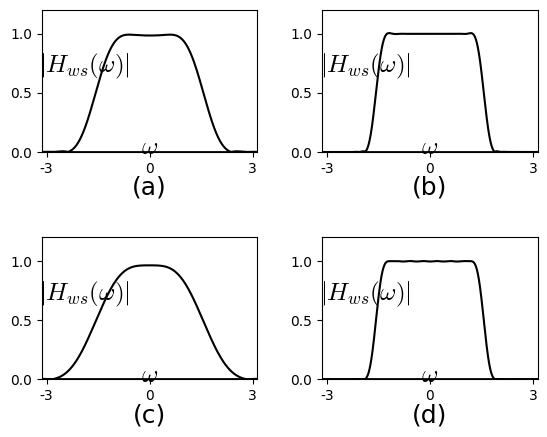

Here is the Python script that generated this plot: (Note: this script raises an exception after producing the figure.)
%matplotlib inline
#%matplotlib osx

import matplotlib.pyplot as plt
import matplotlib.lines as ln
import numpy as np

plt.rcParams['font.family'] = 'Times New Roman'
plt.rcParams['mathtext.fontset'] = 'cm'

fig = plt.figure(dpi=300)
#fig = plt.figure()
fig.patch.set_alpha(0.)

#(a) Hanning window
M = w_size = 13
ax =fig.add_subplot(221)

omg = np.arange(-np.pi, np.pi, 0.001)
Wrec = (np.sin((M/2)*omg)/np.sin((1/2)*omg))*np.exp(omg*(-(M-1)/2)*1j)
Wrec_l = (np.sin((M/2)*(omg-2*np.pi/M))/np.sin((1/2)*(omg-2*np.pi/M)))*np.exp((omg-2*np.pi/M)*(-(M-1)/2)*1j)
Wrec_r = (np.sin((M/2)*(omg+2*np.pi/M))/np.sin((1/2)*(omg+2*np.pi/M)))*np.exp((omg+2*np.pi/M)*(-(M-1)/2)*1j)
W = 0.5*Wrec - 0.25*Wrec_l - 0.25*Wrec_r

H_s = np.exp(-1j*((w_size-1)/2)*omg)
l=omg.size
for i in range(l):
    if ((omg[i] < -np.pi/2) or (omg[i] >= np.pi/2)): H_s[i] = 0
H_s = H_s/len(H_s)	# normalize H_s in order to convolute

H_sw = np.convolve(W,H_s)

plt.xlim([-np.pi, np.pi])
plt.ylim([0, 1.2])
plt.axhline(0, color='k', linewidth=2)
ax.xaxis.set_label_coords(1.04, 0.12)
ax.yaxis.set_label_coords(0.2, 1.02)
plt.xlabel('$\omega$', fontsize=18)
plt.ylabel('$|H_{ws}(\omega)|$', fontsize=18, rotation=0)
plt.xticks([-3,0, 3])
plt.yticks([0, 0.5, 1.0])
omg2 = np.arange(-2*np.pi, 2*np.pi, 0.001)

plt.plot(omg2, abs(H_sw), color='k')

plt.text(0, -0.3, '(a)', ha = 'center', va = 'center', fontsize=18)

###
# (b) Hanning window
M = w_size = 33
ax =fig.add_subplot(222)

omg = np.arange(-np.pi, np.pi, 0.001)
Wrec = (np.sin((M/2)*omg)/np.sin((1/2)*omg))*np.exp(omg*(-(M-1)/2)*1j)
Wrec_l = (np.sin((M/2)*(omg-2*np.pi/M))/np.sin((1/2)*(omg-2*np.pi/M)))*np.exp((omg-2*np.pi/M)*(-(M-1)/2)*1j)
Wrec_r = (np.sin((M/2)*(omg+2*np.pi/M))/np.sin((1/2)*(omg+2*np.pi/M)))*np.exp((omg+2*np.pi/M)*(-(M-1)/2)*1j)
W = 0.5*Wrec - 0.25*Wrec_l - 0.25*Wrec_r
H_s = np.exp(-1j*((w_size-1)/2)*omg)
l=omg.size
for i in range(l):
    if ((omg[i] < -np.pi/2) or (omg[i] >= np.pi/2)): H_s[i] = 0
H_s = H_s/len(H_s)	# normalize H_s in order to convolute

H_sw = np.convolve(W,H_s)

plt.xlim([-np.pi, np.pi])
plt.ylim([0, 1.2])
plt.axhline(0, color='k', linewidth=2)
ax.xaxis.set_label_coords(1.04, 0.12)
ax.yaxis.set_label_coords(0.2, 1.02)
plt.xlabel('$\omega$', fontsize=18)
plt.ylabel('$|H_{ws}(\omega)|$', fontsize=18, rotation=0)
plt.xticks([-3,0, 3])
plt.yticks([0, 0.5, 1.0])
omg2 = np.arange(-2*np.pi, 2*np.pi, 0.001)

plt.plot(omg2, abs(H_sw), color='k')

plt.text(0, -0.3, '(b)', ha = 'center', va = 'center', fontsize=18)

#(c) Hamming window
M = w_size = 8
ax =fig.add_subplot(223)

omg = np.arange(-np.pi, np.pi, 0.001)
Wrec = (np.sin((M/2)*omg)/np.sin((1/2)*omg))*np.exp(omg*(-(M-1)/2)*1j)
Wrec_l = (np.sin((M/2)*(omg+2*np.pi/M))/np.sin((1/2)*(omg+2*np.pi/M)))*np.exp((omg+2*np.pi/M)*(-(M-1)/2)*1j)
Wrec_r = (np.sin((M/2)*(omg-2*np.pi/M))/np.sin((1/2)*(omg-2*np.pi/M)))*np.exp((omg-2*np.pi/M)*(-(M-1)/2)*1j)
W = 0.54*Wrec - 0.23*Wrec_l - 0.23*Wrec_r

H_s = np.exp(-1j*((w_size-1)/2)*omg)
l=omg.size
for i in range(l):
    if ((omg[i] < -np.pi/2) or (omg[i] >= np.pi/2)): H_s[i] = 0
H_s = H_s/len(H_s)	# normalize H_s in order to convolute

H_sw = np.convolve(W,H_s)

plt.xlim([-np.pi, np.pi])
plt.ylim([0, 1.2])
plt.axhline(0, color='k', linewidth=2)
ax.xaxis.set_label_coords(1.04, 0.12)
ax.yaxis.set_label_coords(0.2, 1.02)
plt.xlabel('$\omega$', fontsize=18)
plt.ylabel('$|H_{ws}(\omega)|$', fontsize=18, rotation=0)
plt.xticks([-3,0, 3])
plt.yticks([0, 0.5, 1.0])
omg2 = np.arange(-2*np.pi, 2*np.pi, 0.001)

plt.plot(omg2, abs(H_sw), color='k')

plt.text(0, -0.3, '(c)', ha = 'center', va = 'center', fontsize=18)

###
# (d) Hamming window
M = w_size = 32
ax =fig.add_subplot(224)

omg = np.arange(-np.pi, np.pi, 0.001)
Wrec = (np.sin((M/2)*omg)/np.sin((1/2)*omg))*np.exp(omg*(-(M-1)/2)*1j)
Wrec_l = (np.sin((M/2)*(omg+2*np.pi/M))/np.sin((1/2)*(omg+2*np.pi/M)))*np.exp((omg+2*np.pi/M)*(-(M-1)/2)*1j)
Wrec_r = (np.sin((M/2)*(omg-2*np.pi/M))/np.sin((1/2)*(omg-2*np.pi/M)))*np.exp((omg-2*np.pi/M)*(-(M-1)/2)*1j)
W = 0.54*Wrec - 0.23*Wrec_l - 0.23*Wrec_r
H_s = np.exp(-1j*((w_size-1)/2)*omg)
l=omg.size
for i in range(l):
    if ((omg[i] < -np.pi/2) or (omg[i] >= np.pi/2)): H_s[i] = 0
H_s = H_s/len(H_s)	# normalize H_s in order to convolute

H_sw = np.convolve(W,H_s)

plt.xlim([-np.pi, np.pi])
plt.ylim([0, 1.2])
plt.axhline(0, color='k', linewidth=2)
ax.xaxis.set_label_coords(1.04, 0.12)
ax.yaxis.set_label_coords(0.2, 1.02)
plt.xlabel('$\omega$', fontsize=18)
plt.ylabel('$|H_{ws}(\omega)|$', fontsize=18, rotation=0)
plt.xticks([-3,0, 3])
plt.yticks([0, 0.5, 1.0])
omg2 = np.arange(-2*np.pi, 2*np.pi, 0.001)

plt.plot(omg2, abs(H_sw), color='k')

plt.text(0, -0.3, '(d)', ha = 'center', va = 'center', fontsize=18)

plt.subplots_adjust(left=None, bottom=None, right=None, top=None, wspace=0.3, hspace=0.6)
plt.savefig('./figures/fig9.21.png')
#plt.savefig('./figures/fig9.21.eps')
plt.show()

plt.close()